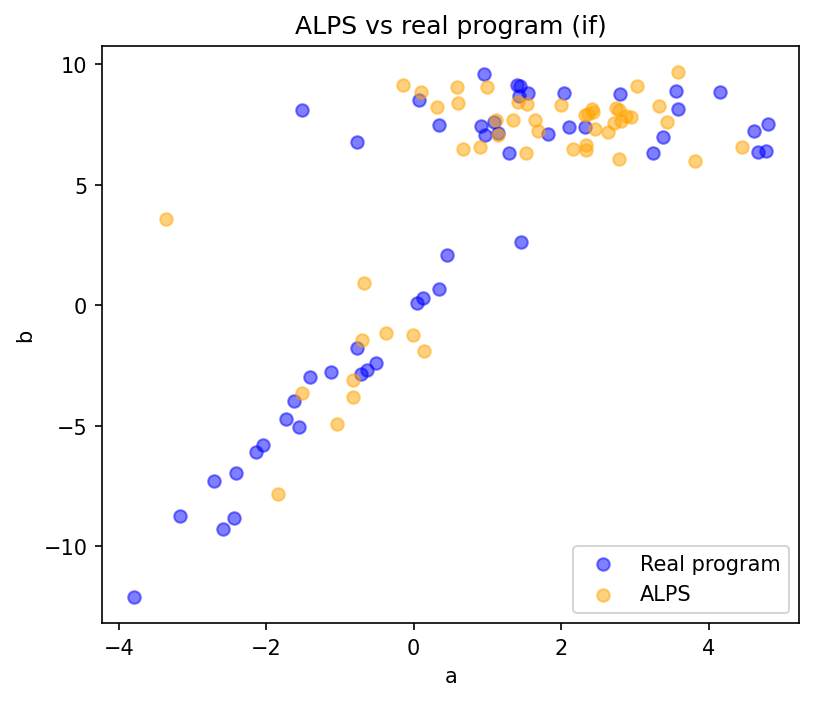

The data file committed next to this chart (first rows):
a, b
-0.8283, -3.795
1.348, 7.664
-1.846, -7.821
-1.512, -3.651
2.788, 8.104
0.146, -1.908
-0.7066, -1.457
-0.1468, 9.132
1.411, 8.423
1.147, 7.071
3.328, 8.259
1.991, 8.289
3.428, 7.594
0.5906, 9.07
-0.67, 0.9391
0.5979, 8.382
2.322, 7.878
3.578, 9.68
-0.3784, -1.147
2.453, 7.301
2.165, 6.485
2.338, 6.453
2.782, 6.06
2.428, 8.025
2.738, 8.167
4.445, 6.557
0.6621, 6.481
1.518, 6.331
0.9928, 9.056
-1.045, -4.917
3.033, 9.1
0.09762, 8.824
0.9031, 6.572
2.417, 8.145
1.534, 8.365
-3.363, 3.573
0.31, 8.229
3.812, 6
-0.8189, -3.103
1.115, 7.67
2.717, 7.557
2.367, 7.949
1.691, 7.242
-0.004585, -1.222
2.628, 7.203
2.336, 6.645
2.881, 7.843
1.641, 7.672
2.948, 7.827
2.804, 7.625
